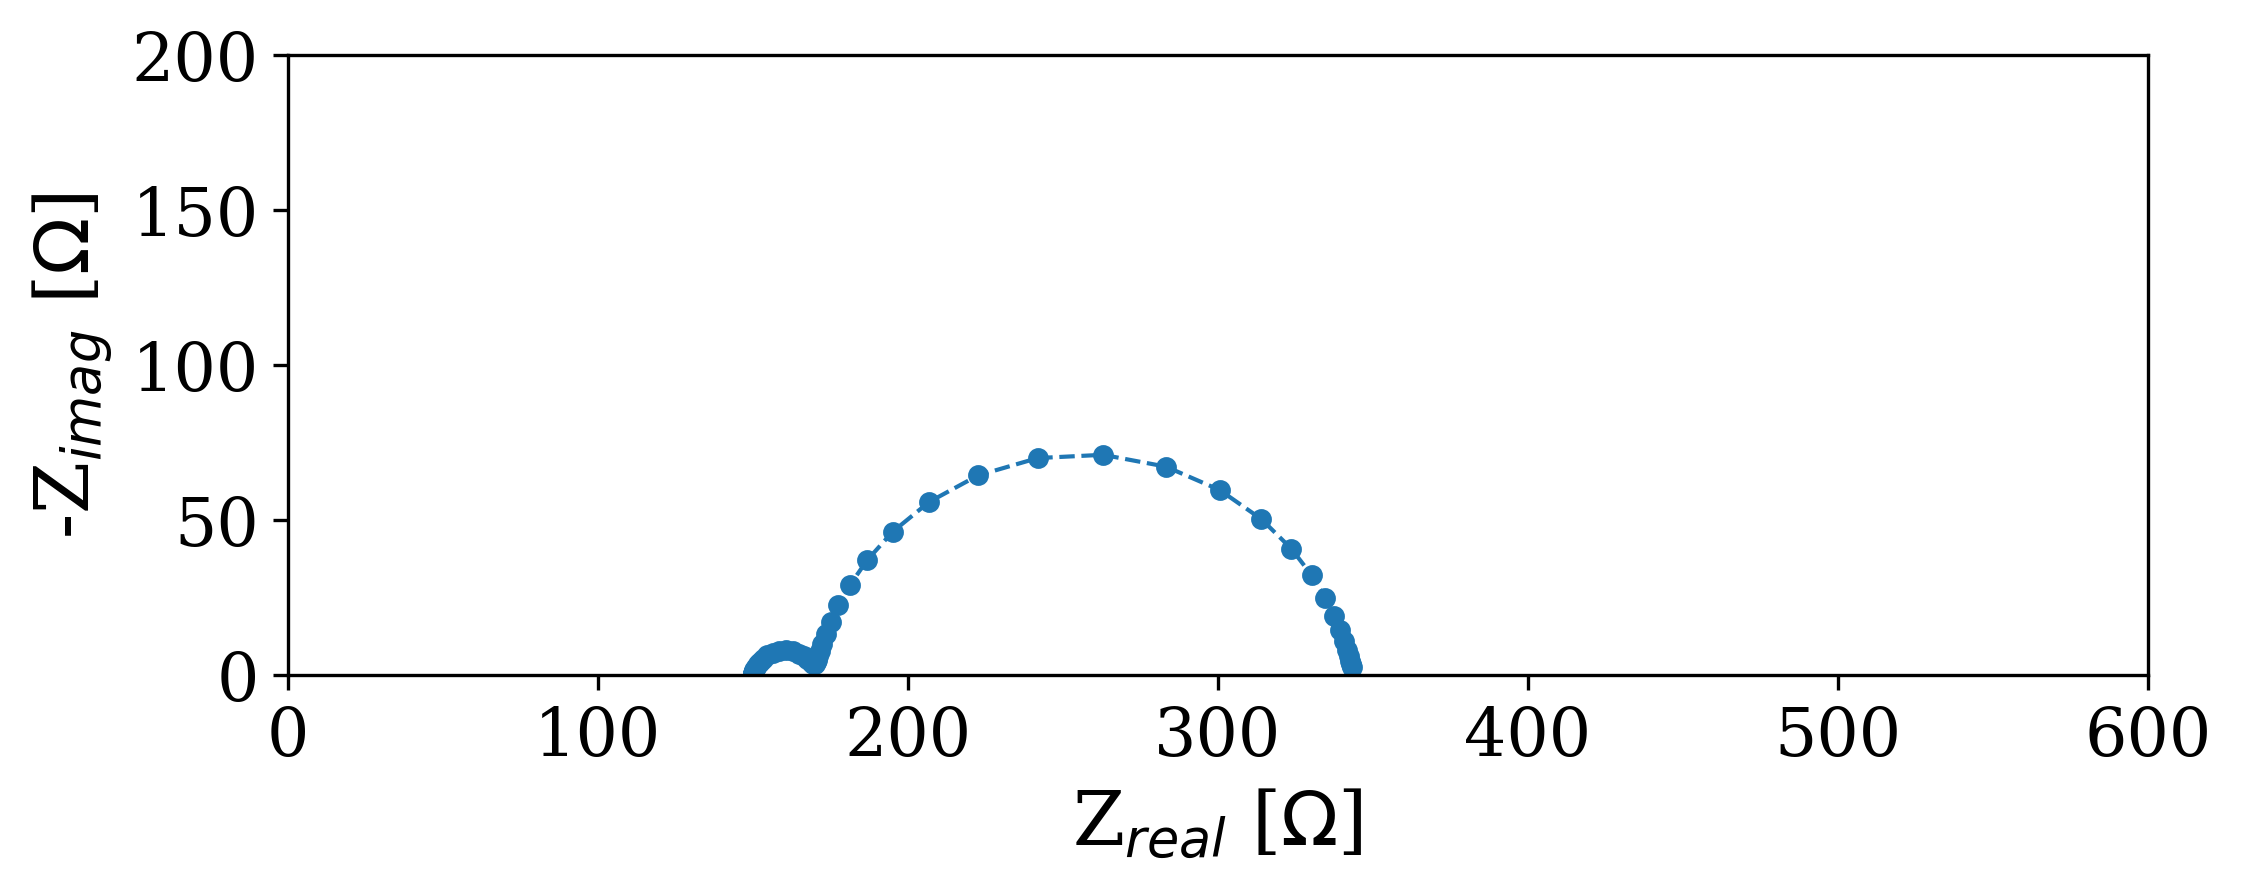

Source data for this figure (header and first rows):
Date:, 200308
Serial number:, 0011
Data Source:, simulation
Circuit type:, -Rs-(RQ)-(RQ)-
Circuit elements:, [Rs=150 ohm R1=173.68421052631578 ohm Q1…
---
, freq [Hz], angular_freq [1/s], Re_Z [ohm], Im_Z [ohm], |Z| [ohm], phase_angle [rad]
0, 100000000, 628318531, 150, -0.003251, 150, -2.1671223354049123e-05
1, 71626291, 450041260, 150, -0.004317, 150, -2.8779423139575214e-05
2, 51303256, 322347863, 150, -0.005733, 150, -3.821880233994075e-05
3, 36746619, 230885819, 150, -0.007613, 150, -5.075363249472742e-05
4, 26320241, 165374949, 150, -0.01011, 150, -6.73985533015089e-05
5, 18852212, 118451943, 150, -0.01343, 150, -8.950043945608552e-05
6, 13503140, 84842733, 150, -0.01783, 150, -0.0001188
7, 9671799, 60769703, 150, -0.02367, 150, -0.0001578
8, 6927551, 43527084, 150, -0.03143, 150, -0.0002095
9, 4961948, 31176836, 150, -0.04173, 150, -0.0002782
10, 3554059, 22330812, 150, -0.0554, 150, -0.0003693
11, 2545641, 15994732, 150, -0.07355, 150, -0.0004903
12, 1823348, 11456433, 150, -0.09762, 150, -0.0006507
13, 1305997, 8205818, 150, -0.1295, 150, -0.0008634
14, 935437, 5877523, 150, -0.1719, 150, -0.001145
15, 670019, 4209852, 150.1, -0.2279, 150.1, -0.001519
16, 479910, 3015361, 150.1, -0.3021, 150.1, -0.002013
17, 343741, 2159791, 150.1, -0.4002, 150.1, -0.002666
18, 246209, 1546978, 150.1, -0.5297, 150.1, -0.003528
19, 176351, 1108043, 150.2, -0.7002, 150.2, -0.004662
20, 126313, 793650, 150.3, -0.9239, 150.3, -0.006149
21, 90474, 568462, 150.4, -1.216, 150.4, -0.008088
22, 64803, 407168, 150.5, -1.595, 150.5, -0.0106
23, 46416, 291640, 150.7, -2.082, 150.8, -0.01381
24, 33246, 208891, 151.1, -2.697, 151.1, -0.01785
25, 23813, 149621, 151.5, -3.455, 151.6, -0.0228
26, 17056, 107168, 152.2, -4.357, 152.3, -0.02861
27, 12217, 76760, 153.2, -5.366, 153.3, -0.03501
28, 8750, 54981, 154.6, -6.397, 154.7, -0.04136
29, 6268, 39381, 156.4, -7.3, 156.5, -0.04666
30, 4489, 28207, 158.5, -7.891, 158.7, -0.04975
31, 3215, 20203, 160.8, -8.025, 161, -0.04987
32, 2303, 14471, 163, -7.679, 163.2, -0.04708
33, 1650, 10365, 164.9, -6.97, 165.1, -0.04224
34, 1182, 7424, 166.4, -6.087, 166.5, -0.03656
35, 846.3, 5318, 167.6, -5.207, 167.7, -0.03106
36, 606.2, 3809, 168.4, -4.453, 168.5, -0.02644
37, 434.2, 2728, 169, -3.894, 169, -0.02304
38, 311, 1954, 169.4, -3.561, 169.5, -0.02101
39, 222.8, 1400, 169.8, -3.47, 169.8, -0.02044
40, 159.6, 1002, 170.1, -3.64, 170.1, -0.0214
41, 114.3, 718, 170.4, -4.098, 170.4, -0.02405
42, 81.85, 514.3, 170.7, -4.888, 170.8, -0.02863
43, 58.63, 368.4, 171.1, -6.078, 171.2, -0.03551
44, 41.99, 263.9, 171.7, -7.763, 171.8, -0.04519
45, 30.08, 189, 172.4, -10.07, 172.7, -0.05832
46, 21.54, 135.4, 173.5, -13.16, 174, -0.07567
47, 15.43, 96.96, 175.2, -17.22, 176, -0.09799
48, 11.05, 69.45, 177.6, -22.47, 179, -0.1258
49, 7.917, 49.74, 181.3, -29.08, 183.6, -0.159
50, 5.671, 35.63, 186.9, -37.1, 190.5, -0.196
51, 4.062, 25.52, 195.1, -46.29, 200.5, -0.2329
52, 2.909, 18.28, 206.9, -55.88, 214.3, -0.2638
53, 2.084, 13.09, 222.6, -64.43, 231.8, -0.2817
... 16 more rows
